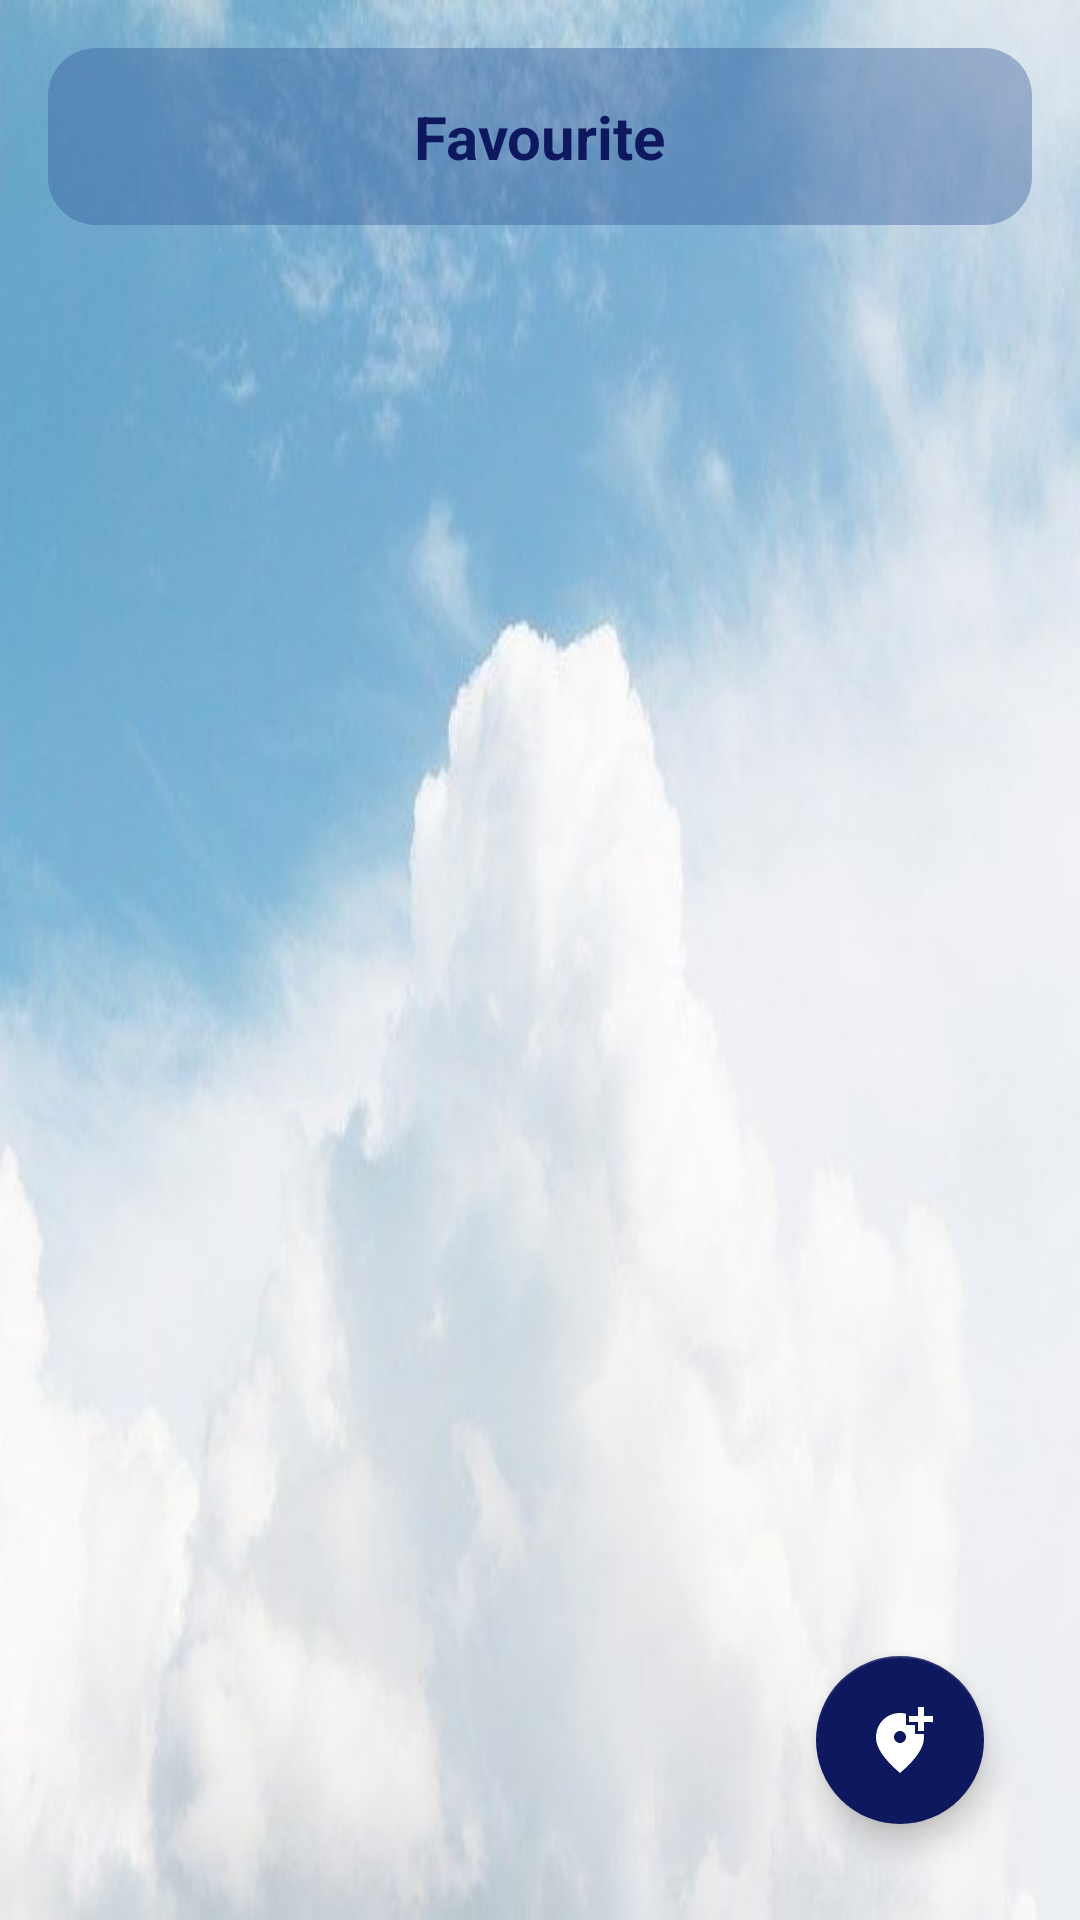

Write the Android layout XML for this screen, with the resource values it uses.
<!-- AndroidManifest.xml: application theme Theme.WeatherForecastApplication -->
<!-- res/layout/fragment_favourite.xml -->
<?xml version="1.0" encoding="utf-8"?>
<androidx.constraintlayout.widget.ConstraintLayout xmlns:android="http://schemas.android.com/apk/res/android"
    xmlns:app="http://schemas.android.com/apk/res-auto"
    xmlns:tools="http://schemas.android.com/tools"
    android:layout_width="match_parent"
    android:layout_height="match_parent"
    android:background="@drawable/gg"

    tools:context=".favourite.view.FavouriteFragment">


    <ImageView
        android:id="@+id/img_empty"
        android:layout_width="64dp"
        android:layout_height="64dp"
        android:src="@drawable/ic_baseline_favorite_border_24"

        android:visibility="gone"
        app:layout_constraintBottom_toBottomOf="parent"
        app:layout_constraintEnd_toEndOf="parent"
        app:layout_constraintStart_toStartOf="parent"
        app:layout_constraintTop_toBottomOf="@+id/cardView" />


    <androidx.cardview.widget.CardView
        android:id="@+id/cardView"
        android:layout_width="match_parent"
        android:layout_height="wrap_content"
        android:layout_marginStart="16dp"
        android:layout_marginTop="16dp"
        android:layout_marginEnd="16dp"
        app:cardBackgroundColor="@android:color/transparent"
        app:cardElevation="0dp"
        app:cardCornerRadius="16dp"
        app:layout_constraintEnd_toEndOf="parent"
        app:layout_constraintStart_toStartOf="parent"
        app:layout_constraintTop_toTopOf="parent">

        <androidx.constraintlayout.widget.ConstraintLayout
            android:layout_width="match_parent"
            android:layout_height="match_parent"
            android:background="@color/blueTran">


            <TextView
                android:layout_width="wrap_content"
                android:layout_height="match_parent"
                android:layout_marginTop="16dp"
                android:layout_marginBottom="16dp"

                android:text="@string/favourite"
                android:textColor="@color/navy"
                android:textSize="20sp"
                android:textStyle="bold"
                app:layout_constraintBottom_toBottomOf="parent"
                app:layout_constraintEnd_toEndOf="parent"
                app:layout_constraintStart_toStartOf="parent"
                app:layout_constraintTop_toTopOf="parent" />
        </androidx.constraintlayout.widget.ConstraintLayout>
    </androidx.cardview.widget.CardView>

    <androidx.recyclerview.widget.RecyclerView
        android:id="@+id/rec_fav_weathers"
        android:layout_width="match_parent"
        android:layout_height="wrap_content"
        android:layout_marginStart="16dp"

        android:layout_marginTop="16dp"
        android:layout_marginEnd="16dp"
        app:layout_constraintEnd_toEndOf="parent"
        app:layout_constraintStart_toStartOf="parent"
        app:layout_constraintTop_toBottomOf="@+id/cardView" />

    <com.google.android.material.floatingactionbutton.FloatingActionButton
        android:id="@+id/fab_add_location"
        android:layout_width="wrap_content"
        android:layout_height="wrap_content"
        android:layout_marginEnd="32dp"
        android:layout_marginBottom="32dp"
        android:src="@drawable/ic_baseline_add_location_alt_24"
        app:layout_constraintBottom_toBottomOf="parent"
        app:layout_constraintEnd_toEndOf="parent" />

    <TextView
        android:id="@+id/txt_empty"
        android:layout_width="wrap_content"
        android:layout_height="wrap_content"
        android:layout_marginTop="16dp"
        android:text="@string/no_places"
        android:textColor="@color/navy"

        android:textSize="16sp"
        android:textStyle="bold"
        android:visibility="gone"
        app:layout_constraintEnd_toEndOf="@+id/img_empty"
        app:layout_constraintStart_toStartOf="@+id/img_empty"
        app:layout_constraintTop_toBottomOf="@+id/img_empty" />


</androidx.constraintlayout.widget.ConstraintLayout>
<!-- resources referenced by this layout -->
<resources>
  <color name="blueTran">#66345A9A</color>
  <color name="navy">#0E185F</color>
  <!-- drawable gg: png bitmap (drawable, 21566 bytes) -->
  <!-- drawable ic_baseline_add_location_alt_24 (drawable) -->
  <vector android:height="24dp" android:tint="@color/white"
      android:viewportHeight="24" android:viewportWidth="24"
      android:width="24dp" xmlns:android="http://schemas.android.com/apk/res/android">
      <path android:fillColor="@android:color/white" android:pathData="M20,1v3h3v2h-3v3h-2L18,6h-3L15,4h3L18,1h2zM12,13c1.1,0 2,-0.9 2,-2s-0.9,-2 -2,-2 -2,0.9 -2,2 0.9,2 2,2zM14,3.25L14,7h3v3h2.92c0.05,0.39 0.08,0.79 0.08,1.2 0,3.32 -2.67,7.25 -8,11.8 -5.33,-4.55 -8,-8.48 -8,-11.8C4,6.22 7.8,3 12,3c0.68,0 1.35,0.08 2,0.25z"/>
  </vector>
  <!-- drawable ic_baseline_favorite_border_24 (drawable) -->
  <vector xmlns:android="http://schemas.android.com/apk/res/android"
      android:width="24dp"
      android:height="24dp"
      android:viewportWidth="24"
      android:viewportHeight="24"
      android:tint="@color/navy">
    <path
        android:fillColor="@android:color/white"
        android:pathData="M16.5,3c-1.74,0 -3.41,0.81 -4.5,2.09C10.91,3.81 9.24,3 7.5,3 4.42,3 2,5.42 2,8.5c0,3.78 3.4,6.86 8.55,11.54L12,21.35l1.45,-1.32C18.6,15.36 22,12.28 22,8.5 22,5.42 19.58,3 16.5,3zM12.1,18.55l-0.1,0.1 -0.1,-0.1C7.14,14.24 4,11.39 4,8.5 4,6.5 5.5,5 7.5,5c1.54,0 3.04,0.99 3.57,2.36h1.87C13.46,5.99 14.96,5 16.5,5c2,0 3.5,1.5 3.5,3.5 0,2.89 -3.14,5.74 -7.9,10.05z"/>
  </vector>
  <string name="favourite">Favourite</string>
  <string name="no_places">No Places</string>
  <style name="Theme.WeatherForecastApplication" parent="Theme.MaterialComponents.DayNight.NoActionBar">
          
          <item name="colorPrimary">@color/teal_200</item>
          <item name="colorPrimaryVariant">@color/blueTran</item>
          <item name="colorOnPrimary">@color/white</item>
          
          <item name="colorSecondary">@color/teal_200</item>
          <item name="colorSecondaryVariant">@color/teal_700</item>
          <item name="colorOnSecondary">@color/black</item>
          
          <item name="android:statusBarColor" tools:targetApi="l">?attr/colorPrimaryVariant</item>
          
      </style>
  <color name="white">#FFFFFFFF</color>
  <color name="teal_200">#0E185F</color>
  <color name="teal_700">#FF018786</color>
  <color name="black">#FFFFFFFF</color>
</resources>
